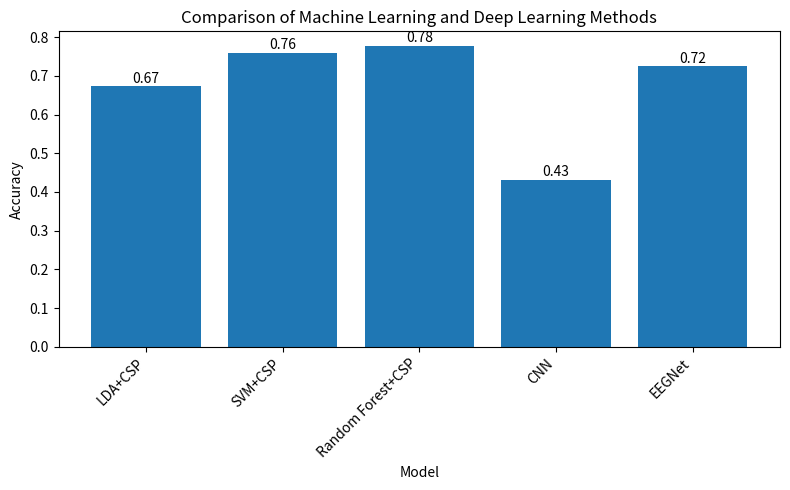

Recreate this plot in Python.
import os
import pandas as pd
import matplotlib.pyplot as plt



# ==========================
# Model results
# ==========================

models = [
    "LDA+CSP",
    "SVM+CSP",
    "Random Forest+CSP",
    "CNN",
    "EEGNet"
]


accuracy = [
    0.6724,
    0.7586,
    0.7759,
    0.4310,
    0.7241
]



# ==========================
# Save CSV
# ==========================

os.makedirs(
    "results",
    exist_ok=True
)


df = pd.DataFrame(
    {
        "Model": models,
        "Accuracy": accuracy
    }
)


df.to_csv(
    "results/model_comparison.csv",
    index=False
)


print("----------------")
print("CSV saved")



# ==========================
# Plot
# ==========================

os.makedirs(
    "results/figures",
    exist_ok=True
)


plt.figure(
    figsize=(8,5)
)


plt.bar(
    models,
    accuracy
)


plt.ylabel(
    "Accuracy"
)


plt.xlabel(
    "Model"
)


plt.title(
    "Comparison of Machine Learning and Deep Learning Methods"
)


plt.xticks(
    rotation=45,
    ha="right"
)


for i,v in enumerate(accuracy):

    plt.text(
        i,
        v+0.01,
        f"{v:.2f}",
        ha="center"
    )


plt.tight_layout()


plt.savefig(
    "results/figures/model_comparison.png",
    dpi=300
)


plt.close()


print("----------------")
print("Figure saved")
